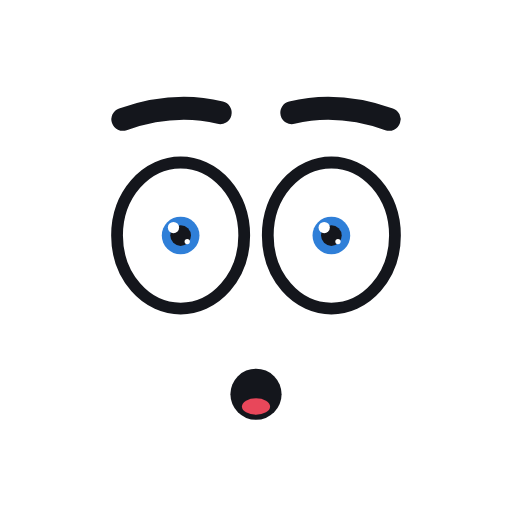
t = 0.00 s
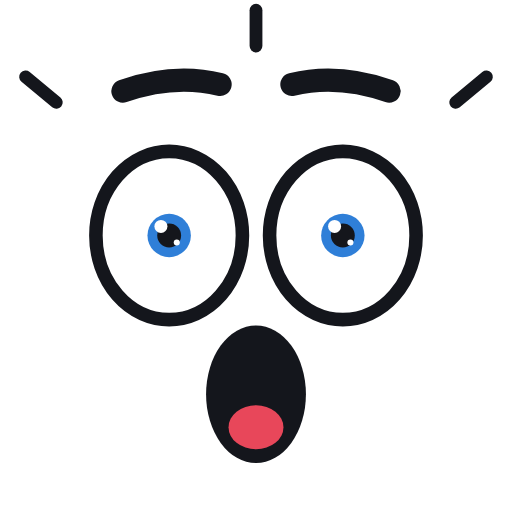
t = 0.29 s
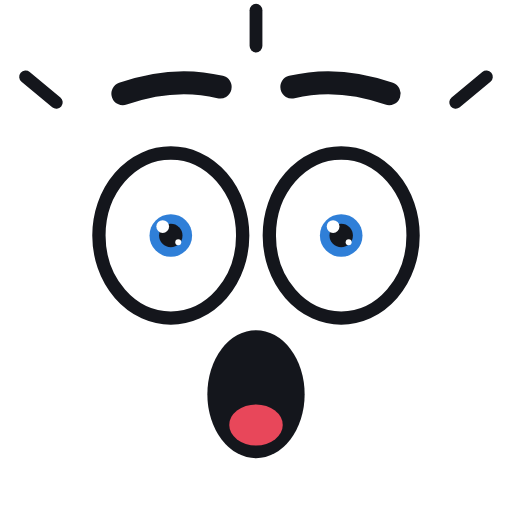
t = 0.63 s
t = 0.90 s: frame unchanged from t = 0.63 s, image omitted
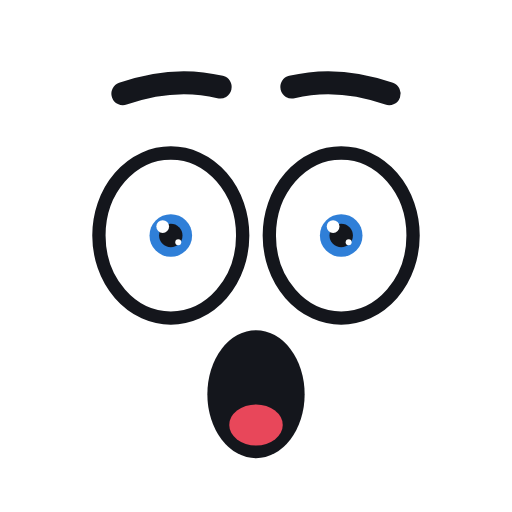
t = 1.17 s
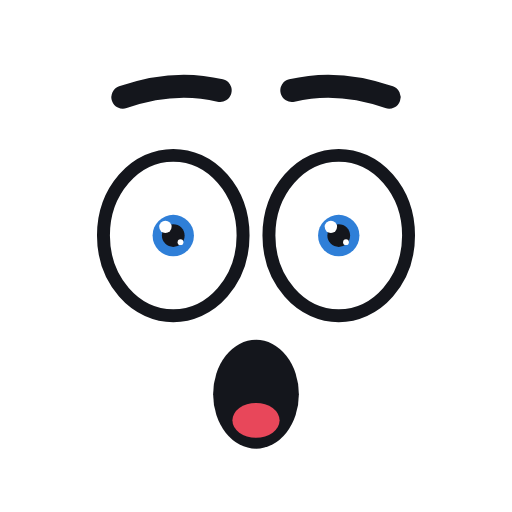
t = 1.53 s

The animated SVG that drew these frames (rendered in a browser with its animation timeline set to each time). Animation: 4 SMIL elements (animate=1,animateTransform=3); one cycle of 1.80 s, repeats indefinitely.

<svg xmlns="http://www.w3.org/2000/svg" viewBox="0 0 200 200" width="200" height="200">
  <g><animateTransform attributeName="transform" type="translate" dur="1.8s" repeatCount="indefinite" values="0 6;0 -6;0 -4;0 -4;0 6" keyTimes="0;0.12;0.2;0.8;1" calcMode="spline" keySplines="0.2 0.8 0.3 1;0.4 0 0.6 1;0 0 1 1;0.4 0 0.6 1"/><path d="M48 40.6 Q 68 33.6 86 38" fill="none" stroke="#14161C" stroke-width="9" stroke-linecap="round"/><path d="M152 40.6 Q 132 33.6 114 38" fill="none" stroke="#14161C" stroke-width="9" stroke-linecap="round"/></g>
  <g transform="translate(100 92)"><g><animateTransform attributeName="transform" type="scale" dur="1.8s" repeatCount="indefinite" values="0.92;1.08;1.04;1.04;0.92" keyTimes="0;0.12;0.2;0.8;1"/><g transform="translate(-100 -92)">
  <g transform="translate(68 92)"><g><ellipse rx="27" ry="31" fill="#FFFFFF" stroke="#14161C" stroke-width="5"/><g transform="translate(0 0)"><circle r="8" fill="#2F7FD8"/><circle r="4.4" fill="#14161C"/><circle cx="-3.04" cy="-3.36" r="2.4" fill="#FFFFFF"/><circle cx="2.8" cy="2.56" r="1.12" fill="#FFFFFF"/></g></g></g>
  <g transform="translate(132 92)"><g><ellipse rx="27" ry="31" fill="#FFFFFF" stroke="#14161C" stroke-width="5"/><g transform="translate(0 0)"><circle r="8" fill="#2F7FD8"/><circle r="4.4" fill="#14161C"/><circle cx="-3.04" cy="-3.36" r="2.4" fill="#FFFFFF"/><circle cx="2.8" cy="2.56" r="1.12" fill="#FFFFFF"/></g></g></g>
  </g></g></g>
  <g transform="translate(100 154)"><g><animateTransform attributeName="transform" type="scale" dur="1.8s" repeatCount="indefinite" values="0.5 0.4;1 1.15;0.95 1;0.95 1;0.5 0.4" keyTimes="0;0.12;0.2;0.8;1"/><ellipse rx="20" ry="25" fill="#14161C"/><ellipse cy="12" rx="11" ry="8" fill="#E8475A"/></g></g>
  <g stroke="#14161C" stroke-width="5" stroke-linecap="round" opacity="0"><animate attributeName="opacity" dur="1.8s" repeatCount="indefinite" values="0;1;1;0;0" keyTimes="0;0.12;0.5;0.62;1"/><path d="M22 40 L 10 30"/><path d="M178 40 L 190 30"/><path d="M100 18 L 100 4"/></g>
</svg>
